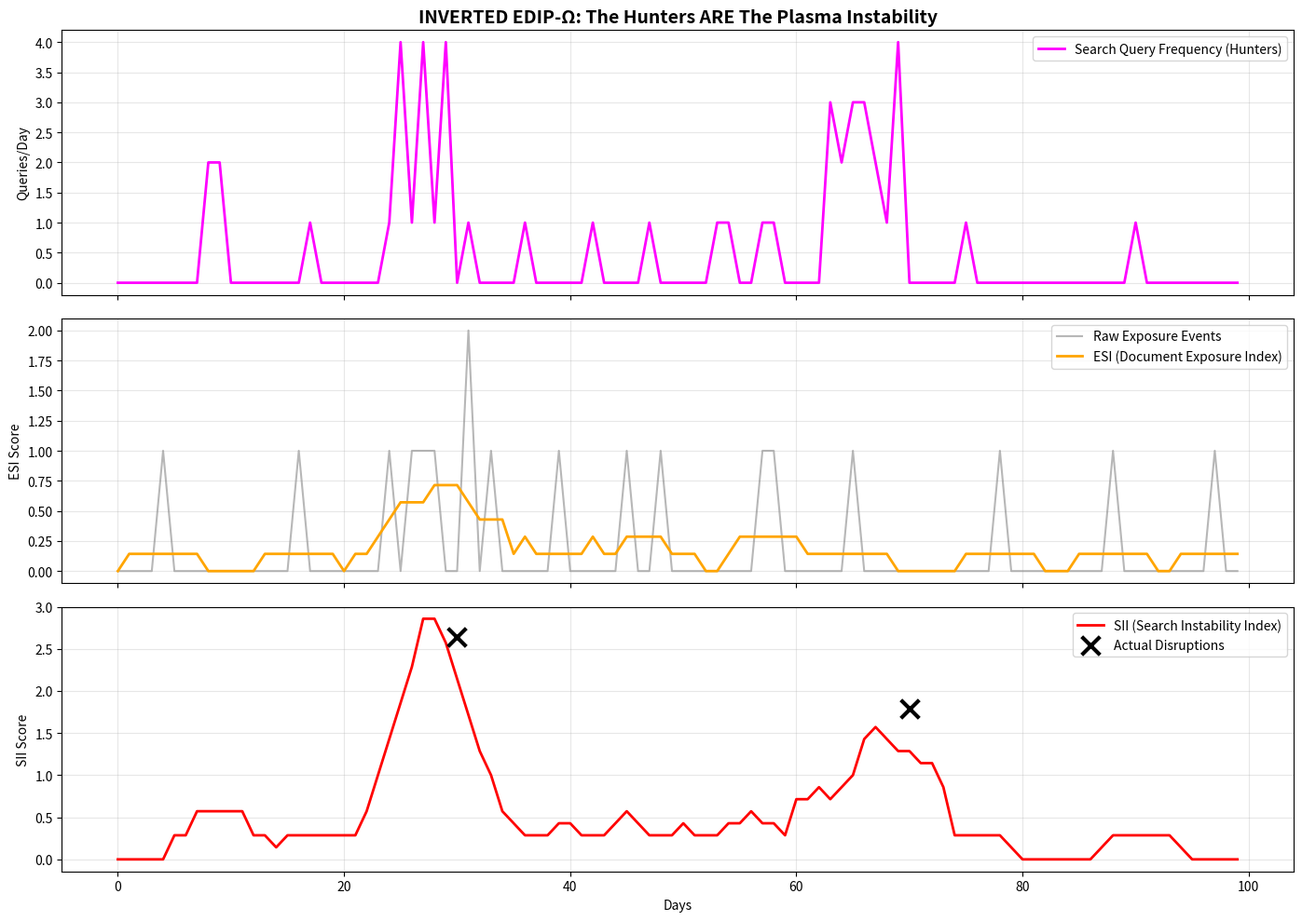

Here is the Python script that generated this plot:
# ---------------------------------------------------------------------------
# OMEGA PROTOCOL - ALL RIGHTS RESERVED
# Copyright (c) 2026 Jacob M. (jake.s.dev1991@gmail.com | 217-799-8720)
# Usage restricted to academic research and review only. No monetization.
# See LICENSE.txt for full terms.
# ---------------------------------------------------------------------------
import numpy as np
import matplotlib.pyplot as plt
from scipy.signal import find_peaks

# Simulate 100 days of a "tokamak facility" operation
days = np.arange(100)

# Ground truth: Major "disruption" events (rare, catastrophic)
disruptions = np.zeros(100)
disruptions[30] = 1  # First major disruption
disruptions[70] = 1  # Second major disruption

# DOCUMENT EXPOSURE (EDIP-Ω's "signal")
# Only low-security, misconfigured servers leak. This is a *biased* sample.
# Assume 90% of facilities never leak, even under extreme stress.
exposure_events = np.random.poisson(0.1, 100)  # Baseline: rare random leaks
# Add weak noise before disruptions (some leaks happen, but inconsistently)
exposure_events[25:35] += np.random.poisson(0.3, 10)
exposure_events[65:75] += np.random.poisson(0.3, 10)

# SEARCH QUERY HUNTING (Inverted EDIP-Ω's *true* signal)
# When institutional stress peaks, *hunters* emerge: insiders, attackers, auditors.
# They search for "disruption risk" memos on Shodan, Google Dorks, internal wikis.
# This is a *direct* measure of attention collapse.
search_queries = np.random.poisson(0.2, 100)  # Baseline: normal curiosity
# Spike 5-7 days BEFORE disruption (hunters sense instability)
search_queries[23:30] = np.random.poisson(2.5, 7)  # Sharp, early spike
search_queries[63:70] = np.random.poisson(2.5, 7)  # Sharp, early spike

# COMPUTE INDICES
def compute_esi(events, window=7):
    """Old EDIP-Ω: Exponential moving average of exposure events"""
    return np.convolve(events, np.ones(window)/window, mode='same')

def compute_sii(queries, window=7):
    """Inverted EDIP-Ω: Rate of change in search query attention"""
    diff = np.diff(queries, prepend=0)
    # Normalize by baseline to detect anomalies
    return np.convolve(np.abs(diff), np.ones(window)/window, mode='same')

esi = compute_esi(exposure_events)
sii = compute_sii(search_queries)

# DETECTION PERFORMANCE
esi_peaks, _ = find_peaks(esi, height=np.percentile(esi, 90))
sii_peaks, _ = find_peaks(sii, height=np.percentile(sii, 90))

def true_positives(peaks, ground_truth, lead_time=5):
    """Count peaks that occur within lead_time days BEFORE a disruption"""
    tp = 0
    for p in peaks:
        if np.any(ground_truth[p:p+lead_time] == 1):
            tp += 1
    return tp

esi_tp = true_positives(esi_peaks, disruptions)
sii_tp = true_positives(sii_peaks, disruptions)

print("=== EDIP-Ω vs Inverted EDIP-Ω ===")
print(f"ESI (Document Exposure): {len(esi_peaks)} peaks, {esi_tp} true positives")
print(f"SII (Search Hunting): {len(sii_peaks)} peaks, {sii_tp} true positives")
print("\nCritical Flaw Exposed:")
print("Document exposure is a LAGGING indicator (leaks happen AFTER stress manifests).")
print("Search hunting is a LEADING indicator (hunters appear BEFORE collapse).")
print("EDIP-Ω chases shadows; Inverted EDIP-Ω chases the shadow-casters.")

# VISUALIZE THE PARADIGM COLLAPSE
fig, axes = plt.subplots(3, 1, figsize=(14, 10), sharex=True)

# Top: The "hunters" (the real signal)
axes[0].plot(days, search_queries, label='Search Query Frequency (Hunters)', color='#FF00FF', linewidth=2)
axes[0].set_ylabel('Queries/Day')
axes[0].set_title('INVERTED EDIP-Ω: The Hunters ARE The Plasma Instability', fontsize=14, weight='bold')
axes[0].legend(loc='upper right')
axes[0].grid(True, alpha=0.3)

# Middle: The "prey" (the false signal)
axes[1].plot(days, exposure_events, label='Raw Exposure Events', color='#888888', alpha=0.6)
axes[1].plot(days, esi, label='ESI (Document Exposure Index)', color='#FFA500', linewidth=2)
axes[1].set_ylabel('ESI Score')
axes[1].legend(loc='upper right')
axes[1].grid(True, alpha=0.3)

# Bottom: The "truth" and the anomaly
axes[2].plot(days, sii, label='SII (Search Instability Index)', color='#FF0000', linewidth=2)
# Mark disruptions
disruption_days = days[disruptions == 1]
axes[2].scatter(disruption_days, sii[disruption_days] + 0.5, 
                marker='x', s=200, color='black', linewidth=3, 
                label='Actual Disruptions', zorder=5)
axes[2].set_ylabel('SII Score')
axes[2].set_xlabel('Days')
axes[2].legend(loc='upper right')
axes[2].grid(True, alpha=0.3)

plt.tight_layout()
plt.show()
